Run: headless pygame with SDL's dummy video driver; simulated clock (each Clock.tick advances the game by its frame time, no real sleeping); random seed 0; keys injected as events and as key.get_pressed() state; no mouse input.
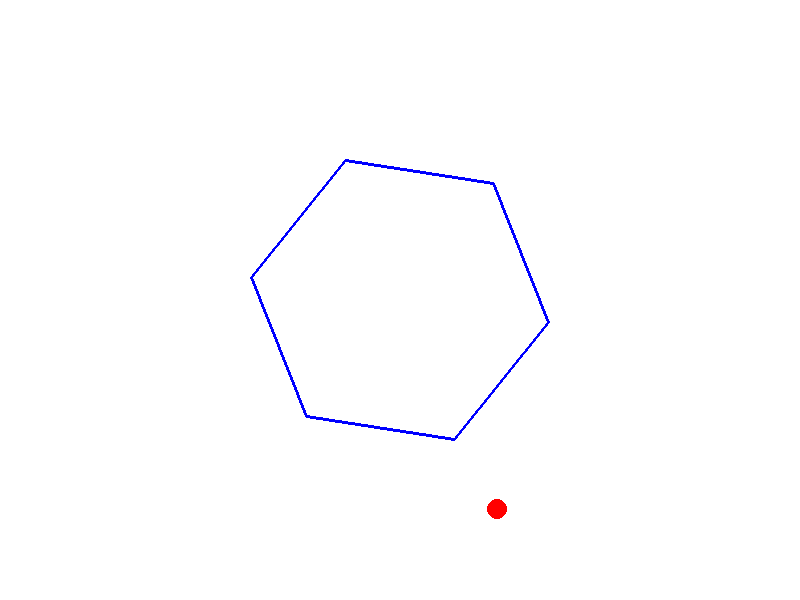
Frame 1 of 4 · flips 1–60 · no input
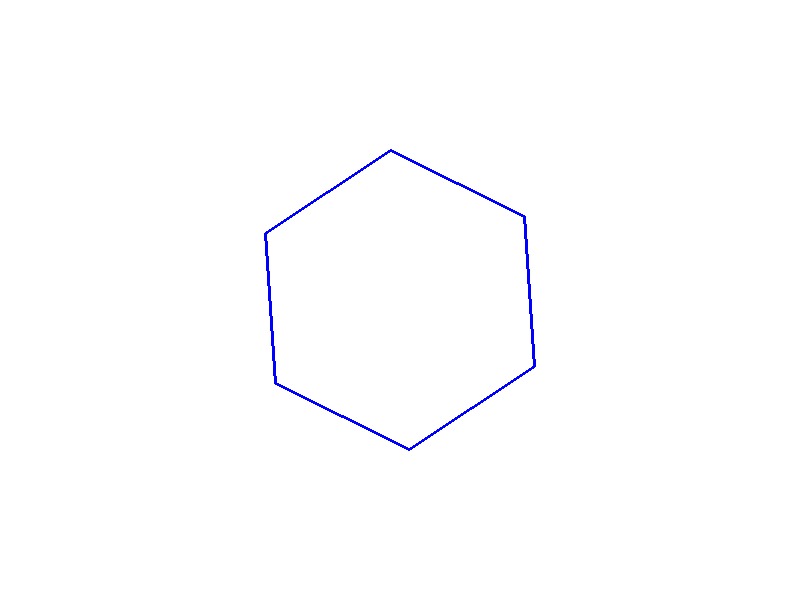
Frame 2 of 4 · flips 61–180 · tapped SPACE, RETURN · held RIGHT (→), D
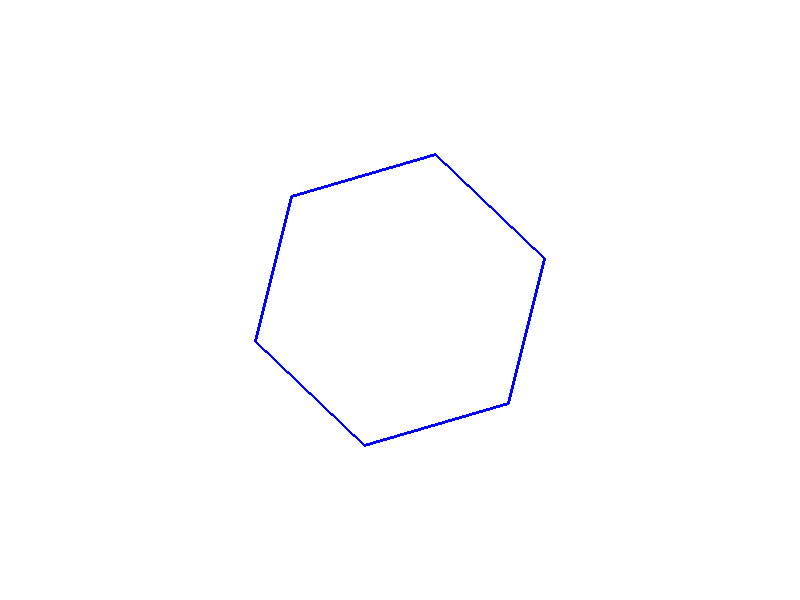
Frame 3 of 4 · flips 181–300 · held DOWN (↓), S
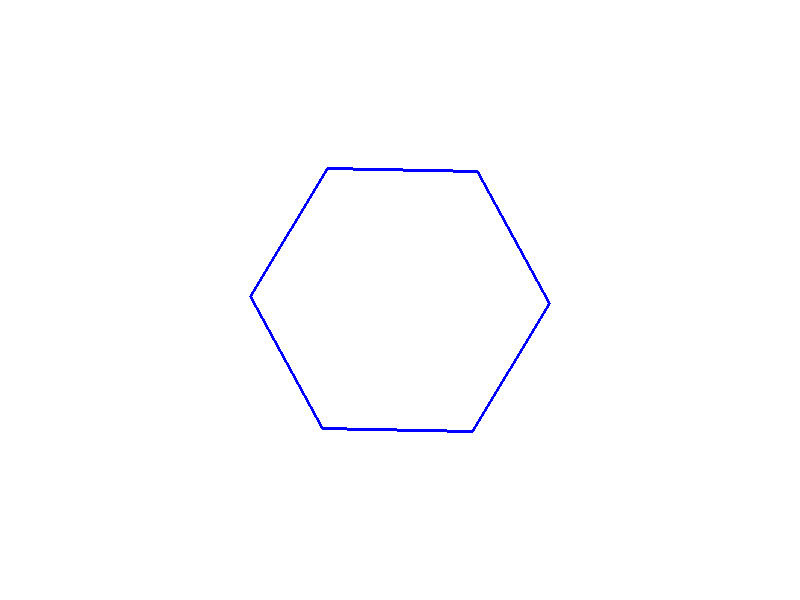
Frame 4 of 4 · flips 301–420 · held LEFT (←), A, UP (↑), W

The pygame program that drew these frames:

import pygame
import sys
import math

# Initialize Pygame
pygame.init()
width, height = 800, 600
screen = pygame.display.set_mode((width, height))
pygame.display.set_caption("Deepseek R1 (28/02/2025)")
clock = pygame.time.Clock()

# Colors
WHITE = (255, 255, 255)
BLUE = (0, 0, 255)
RED = (255, 0, 0)

# Hexagon parameters
center = (width//2, height//2)
hex_radius = 150
rotation_speed = 0.02  # radians per frame
current_angle = 0

# Ball parameters
ball_radius = 10
ball_pos = [center[0], center[1] - 100]
ball_vel = [2.0, 0.0]
gravity = 0.2
air_friction = 0.99
restitution = 0.8
collision_friction = 0.1

def closest_point_on_segment(A, B, C):
    ax, ay = A
    bx, by = B
    cx, cy = C
    
    abx = bx - ax
    aby = by - ay
    acx = cx - ax
    acy = cy - ay
    
    t = (acx * abx + acy * aby) / max(abx**2 + aby**2, 1e-8)
    t = max(0, min(1, t))
    return (ax + t * abx, ay + t * aby)

# Main loop
while True:
    for event in pygame.event.get():
        if event.type == pygame.QUIT:
            pygame.quit()
            sys.exit()

    # Update hexagon rotation
    current_angle += rotation_speed
    
    # Update ball physics
    ball_vel[1] += gravity
    ball_vel[0] *= air_friction
    ball_vel[1] *= air_friction
    ball_pos[0] += ball_vel[0]
    ball_pos[1] += ball_vel[1]

    # Generate hexagon vertices
    vertices = []
    for i in range(6):
        angle = current_angle + math.radians(60 * i)
        x = center[0] + hex_radius * math.cos(angle)
        y = center[1] + hex_radius * math.sin(angle)
        vertices.append((x, y))

    # Collision detection and response
    for i in range(6):
        A = vertices[i]
        B = vertices[(i+1)%6]
        P = closest_point_on_segment(A, B, ball_pos)
        
        dx = ball_pos[0] - P[0]
        dy = ball_pos[1] - P[1]
        distance = math.hypot(dx, dy)
        
        if distance < ball_radius:
            edge_dx = B[0] - A[0]
            edge_dy = B[1] - A[1]
            
            # Calculate normal vector
            normal = (edge_dy, -edge_dx)
            length = math.hypot(*normal)
            if length == 0:
                continue
            normal = (normal[0]/length, normal[1]/length)
            
            # Calculate wall velocity at collision point
            vw_x = -rotation_speed * (P[1] - center[1])
            vw_y = rotation_speed * (P[0] - center[0])
            
            # Relative velocity
            rel_vx = ball_vel[0] - vw_x
            rel_vy = ball_vel[1] - vw_y
            
            # Calculate collision components
            dot_product = rel_vx * normal[0] + rel_vy * normal[1]
            
            if dot_product < 0:
                # Calculate collision response
                normal_component = (dot_product * normal[0], dot_product * normal[1])
                tangent_component = (rel_vx - normal_component[0], rel_vy - normal_component[1])
                
                # Apply restitution and friction
                new_normal = (-restitution * normal_component[0], -restitution * normal_component[1])
                new_tangent = ((1 - collision_friction) * tangent_component[0], 
                              (1 - collision_friction) * tangent_component[1])
                
                # Update ball velocity
                ball_vel[0] = vw_x + new_normal[0] + new_tangent[0]
                ball_vel[1] = vw_y + new_normal[1] + new_tangent[1]
            
            # Resolve penetration
            penetration = ball_radius - distance
            ball_pos[0] += normal[0] * penetration
            ball_pos[1] += normal[1] * penetration

    # Draw everything
    screen.fill(WHITE)
    pygame.draw.polygon(screen, BLUE, vertices, 3)
    pygame.draw.circle(screen, RED, (int(ball_pos[0]), int(ball_pos[1])), ball_radius)
    pygame.display.flip()
    clock.tick(60)
